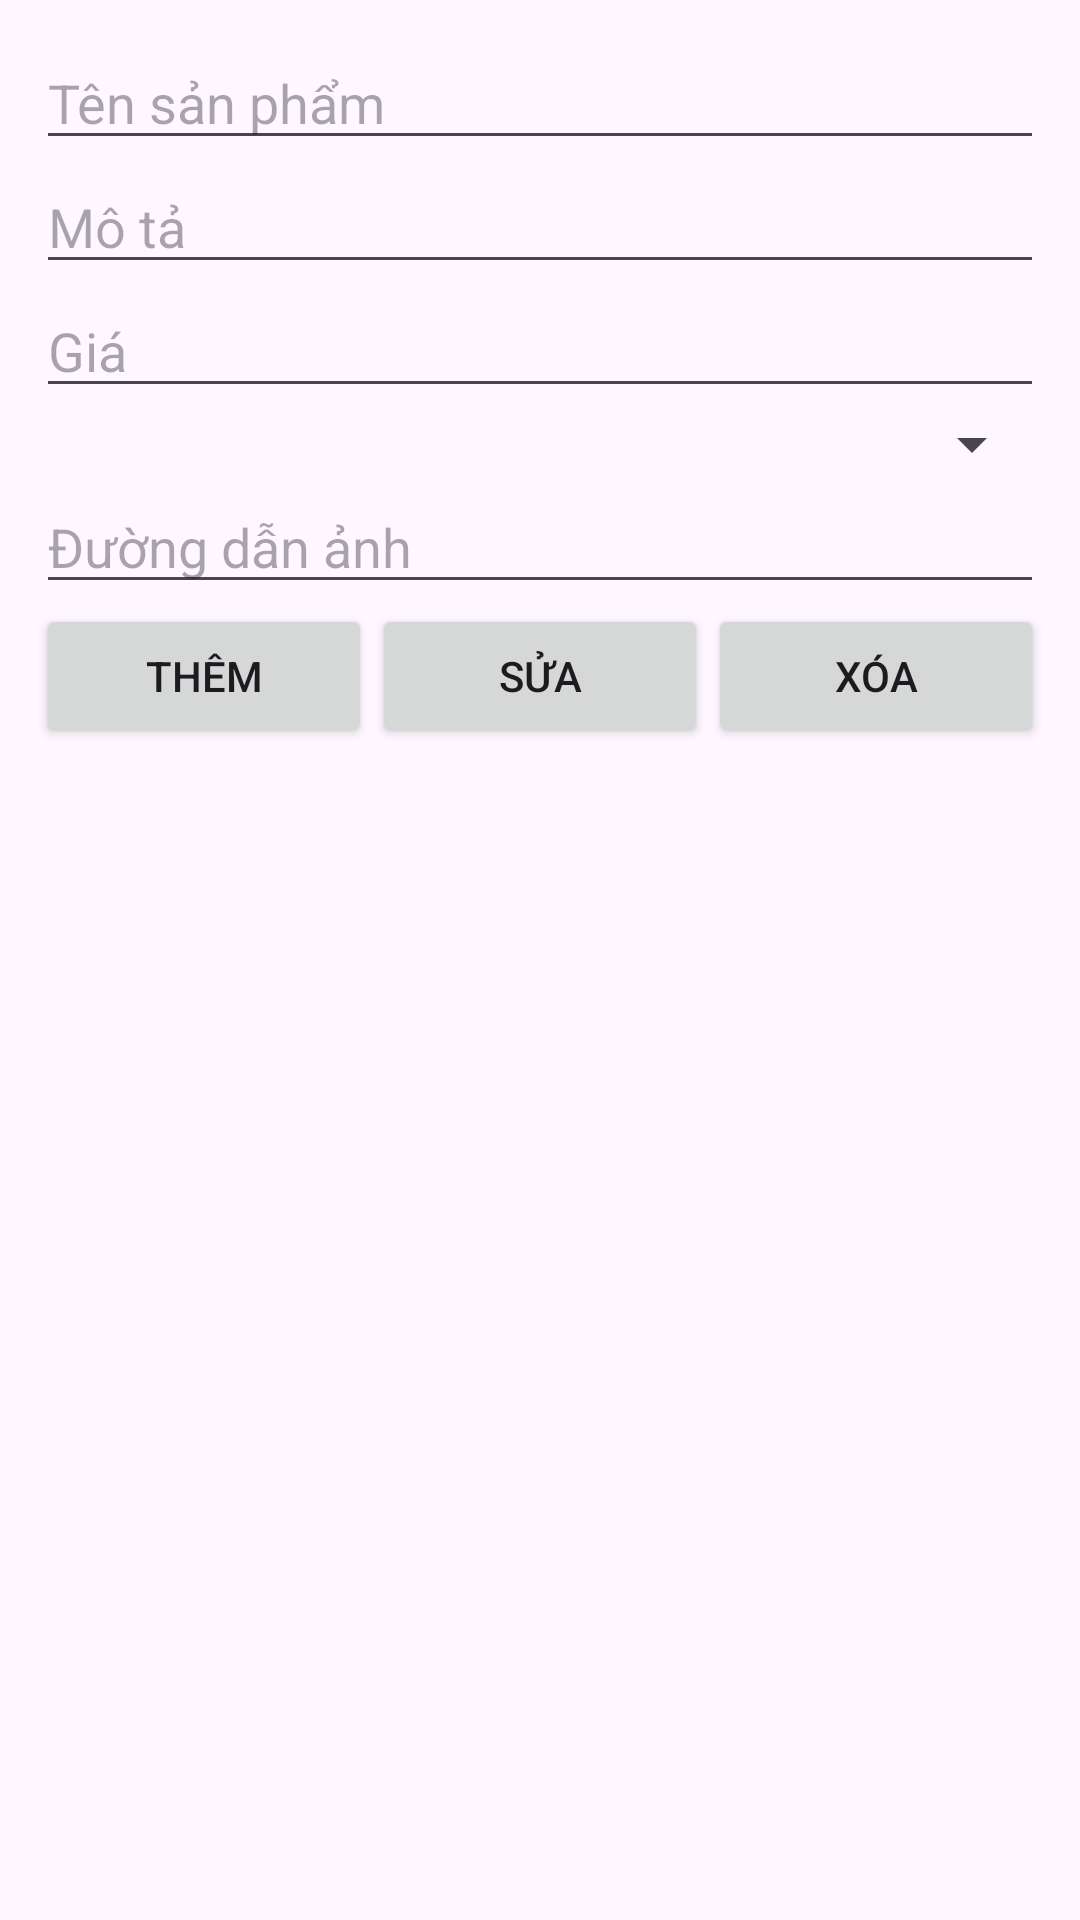

Layout XML and referenced resources for this Android screen:
<!-- AndroidManifest.xml: application theme Theme.Cnpmthuchanh -->
<!-- res/layout/activity_qlproduct.xml -->
<?xml version="1.0" encoding="utf-8"?>
<LinearLayout xmlns:android="http://schemas.android.com/apk/res/android"
    android:orientation="vertical" android:padding="12dp"
    android:layout_width="match_parent" android:layout_height="match_parent">

    <EditText
        android:id="@+id/edtName"
        android:hint="Tên sản phẩm"
        android:layout_width="match_parent"
        android:layout_height="wrap_content" />

    <EditText
        android:id="@+id/edtDescription"
        android:hint="Mô tả"
        android:layout_width="match_parent"
        android:layout_height="wrap_content" />

    <EditText
        android:id="@+id/edtPrice"
        android:hint="Giá"
        android:inputType="numberDecimal"
        android:layout_width="match_parent"
        android:layout_height="wrap_content" />

    
    <Spinner
        android:id="@+id/spinnerCategory"
        android:layout_width="match_parent"
        android:layout_height="wrap_content" />


    <EditText
        android:id="@+id/edtImage"
        android:hint="Đường dẫn ảnh"
        android:layout_width="match_parent"
        android:layout_height="wrap_content" />

    <LinearLayout
        android:orientation="horizontal"
        android:layout_width="match_parent"
        android:layout_height="wrap_content">

        <Button
            android:id="@+id/btnAdd"
            android:text="Thêm"
            android:layout_weight="1"
            android:layout_width="0dp"
            android:layout_height="wrap_content"/>

        <Button
            android:id="@+id/btnUpdate"
            android:text="Sửa"
            android:layout_weight="1"
            android:layout_width="0dp"
            android:layout_height="wrap_content"/>

        <Button
            android:id="@+id/btnDelete"
            android:text="Xóa"
            android:layout_weight="1"
            android:layout_width="0dp"
            android:layout_height="wrap_content"/>
    </LinearLayout>

    <androidx.recyclerview.widget.RecyclerView
        android:id="@+id/recyclerProduct"
        android:layout_width="match_parent"
        android:layout_height="match_parent"/>
</LinearLayout>
<!-- resources referenced by this layout -->
<resources>
  <style name="Theme.Cnpmthuchanh" parent="Base.Theme.Cnpmthuchanh" />
  <style name="Base.Theme.Cnpmthuchanh" parent="Theme.Material3.DayNight.NoActionBar">
          
          
      </style>
</resources>
